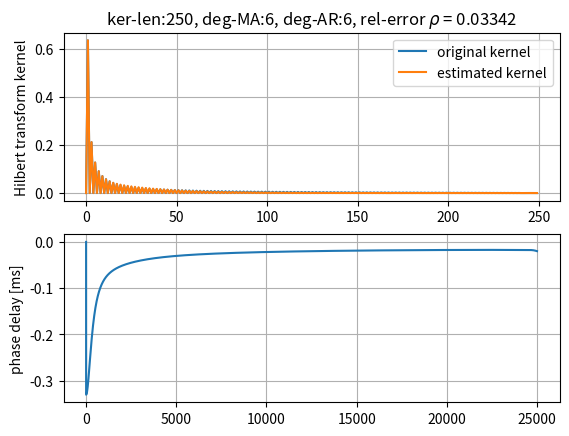

Python code for this plot:
# ----------------------------------------------------------------------------------------------------------------------
# This module tries to see if Hilbert transform can be implemented as an IIR filter.
#
#
# (C) Saeid Haghighatshoar
# email: saeid.haghighatshoar@synsense.ai
#
#
# last update: 17.07.2023
# ----------------------------------------------------------------------------------------------------------------------
import numpy as np
import matplotlib.pyplot as plt
from numpy.linalg import norm
from scipy.signal import hilbert, lfilter, freqz
from scipy.linalg import hankel


def test_hilbert_irr():
    # specification of the system
    fs = 50_000
    kernel_duration = 10e-3

    impulse_len = int(kernel_duration * fs)
    impulse = np.zeros(impulse_len)
    impulse[0] = 1

    kerh = np.imag(hilbert(impulse))
    kerh = kerh[: len(kerh) // 2]

    # decide on MA and AR part degrees
    deg_MA = 6
    deg_AR = 6

    L = len(kerh)
    input = impulse[:L]
    output = kerh[:L]

    hankel_MA = hankel(input[::-1])[::-1, :deg_MA]
    hankel_AR = hankel(output[::-1])[::-1, 1 : deg_AR + 1]
    hankel_AR_col = hankel(output[::-1])[::-1, 0]

    A = np.zeros((len(hankel_MA), deg_MA + deg_AR))
    A[:, :deg_MA] = hankel_MA
    A[:, deg_MA : deg_AR + deg_MA] = hankel_AR
    y = hankel_AR_col

    solution = np.linalg.lstsq(A, y, rcond=None)[0]

    # IIR filter parameters
    filt_b = solution[:deg_MA]
    filt_a = np.asarray([1, *(-solution[deg_MA:])])

    print(f"estimated filter parameters:\nb={filt_b}\na={filt_a}\n")

    # compute the impulse response again using the given estimated filter
    kerh_est = lfilter(filt_b, filt_a, input)
    rel_err = norm(kerh - kerh_est) / np.min([norm(kerh), norm(kerh_est)])

    # plot the kernel and its estimate
    plt.subplot(211)
    plt.plot(kerh, label="original kernel")
    plt.plot(kerh_est, label="estimated kernel")
    plt.legend()
    plt.title(
        rf"ker-len:{L}, deg-MA:{deg_MA}, deg-AR:{deg_AR}, rel-error $\rho$ = {rel_err:0.5f}"
    )
    plt.ylabel("Hilbert transform kernel")
    plt.grid(True)

    # check the relative delay of the filter
    freq, h = freqz(filt_b, filt_a, worN=2**14, fs=fs)
    phase = np.angle(h)
    EPS = 0.0000001
    phase_delay = phase / (2 * np.pi * freq + EPS) * 1000

    plt.subplot(212)
    plt.plot(freq, phase_delay)
    plt.ylabel("phase delay [ms]")
    plt.grid(True)
    plt.show()


def main():
    test_hilbert_irr()


if __name__ == "__main__":
    main()
